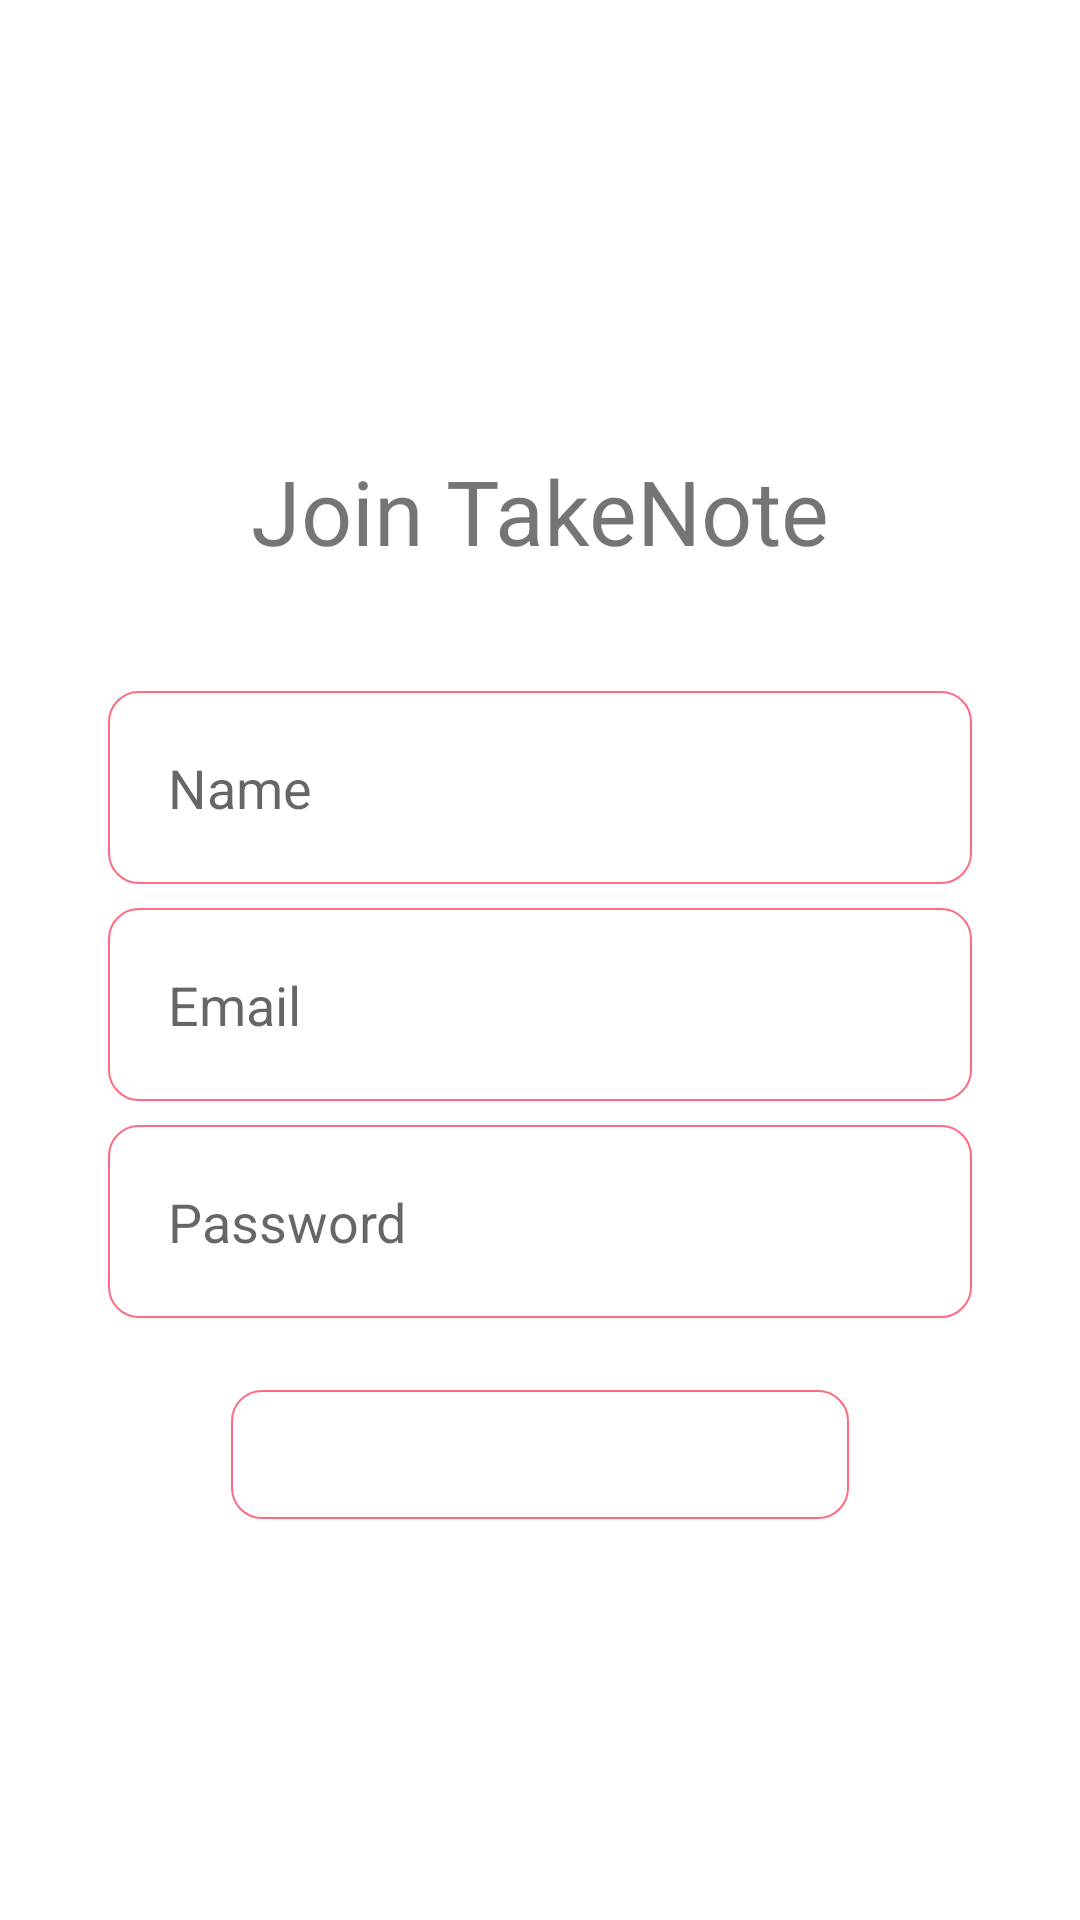

The Android layout XML behind this screen, and the referenced resources:
<!-- AndroidManifest.xml: application theme Theme.Todo -->
<!-- res/layout/activity_sign_up.xml -->
<?xml version="1.0" encoding="utf-8"?>
<androidx.constraintlayout.widget.ConstraintLayout xmlns:android="http://schemas.android.com/apk/res/android"
    xmlns:app="http://schemas.android.com/apk/res-auto"
    xmlns:tools="http://schemas.android.com/tools"
    android:layout_width="match_parent"
    android:layout_height="match_parent"
    tools:context=".SignUpActivity">

    <TextView
        android:id="@+id/textView"
        android:layout_width="wrap_content"
        android:layout_height="wrap_content"
        android:text="Join TakeNote"
        android:textSize="30sp"
        app:layout_constraintVertical_bias="0.25"
        app:layout_constraintEnd_toEndOf="parent"
        app:layout_constraintHorizontal_bias="0.5"
        app:layout_constraintBottom_toBottomOf="parent"
        app:layout_constraintStart_toStartOf="parent"
        app:layout_constraintTop_toTopOf="parent" />

    <EditText
        android:id="@+id/txtPassword"
        android:layout_width="0dp"
        android:layout_height="wrap_content"
        android:layout_marginTop="8dp"
        android:background="@drawable/text_box_bg"
        app:layout_constraintWidth_percent="0.8"
        android:hint="Password"
        android:inputType="textPassword"
        app:layout_constraintEnd_toEndOf="parent"
        app:layout_constraintStart_toStartOf="parent"
        app:layout_constraintTop_toBottomOf="@+id/txtEmail" />

    <Button
        android:id="@+id/button3"
        android:layout_width="206dp"
        android:layout_height="43dp"
        android:background="@drawable/text_box_bg"
        android:onClick="onPressSignUpPressed"
        android:text="Sign UP"
        app:layout_constraintVertical_bias="0.0"
        android:layout_marginTop="24dp"
        android:textColor="#FFFFFF"
        app:layout_constraintBottom_toBottomOf="parent"
        app:layout_constraintEnd_toEndOf="parent"
        app:layout_constraintStart_toStartOf="parent"
        app:layout_constraintTop_toBottomOf="@+id/txtPassword"/>

    <EditText
        android:id="@+id/txtEmail"
        android:layout_width="0dp"
        android:layout_height="wrap_content"
        android:layout_marginTop="8dp"
        android:hint="Email"

        android:background="@drawable/text_box_bg"
        app:layout_constraintWidth_percent="0.8"
        android:inputType="textEmailAddress"
        app:layout_constraintEnd_toEndOf="parent"
        app:layout_constraintStart_toStartOf="parent"
        app:layout_constraintTop_toBottomOf="@+id/txtName" />

    <EditText
        android:id="@+id/txtName"
        android:layout_width="0dp"
        android:layout_height="wrap_content"
        android:hint="Name"
        android:layout_marginTop="40dp"
        android:background="@drawable/text_box_bg"
        app:layout_constraintWidth_percent="0.8"
        android:inputType="textPersonName"
        app:layout_constraintBottom_toTopOf="@+id/txtEmail"
        app:layout_constraintEnd_toEndOf="parent"
        app:layout_constraintStart_toStartOf="parent"
        app:layout_constraintTop_toBottomOf="@+id/textView" />


</androidx.constraintlayout.widget.ConstraintLayout>
<!-- resources referenced by this layout -->
<resources>
  <!-- drawable text_box_bg (drawable) -->
  <?xml version="1.0" encoding="utf-8"?>
  <shape xmlns:android="http://schemas.android.com/apk/res/android"
      android:shape="rectangle" >
      <corners android:radius="10dp" />
      <stroke android:width="0.5dp" android:color="#ff6b81" />
      <padding android:left="20dp" android:top="20dp"
          android:right="20dp" android:bottom="20dp" />
  </shape>
  <style name="Theme.Todo" parent="Theme.MaterialComponents.DayNight.DarkActionBar">
          
          <item name="colorPrimary">@color/primary</item>
          <item name="colorPrimaryVariant">@color/primary</item>
          <item name="colorOnPrimary">@color/white</item>
          
          <item name="colorSecondary">@color/primary</item>
          <item name="colorSecondaryVariant">@color/primary</item>
          <item name="colorOnSecondary">@color/black</item>
          
          <item name="android:statusBarColor" tools:targetApi="l">?attr/colorPrimaryVariant</item>
          
      </style>
  <color name="primary">#c0392b</color>
  <color name="white">#FFFFFFFF</color>
  <color name="black">#FF000000</color>
</resources>
